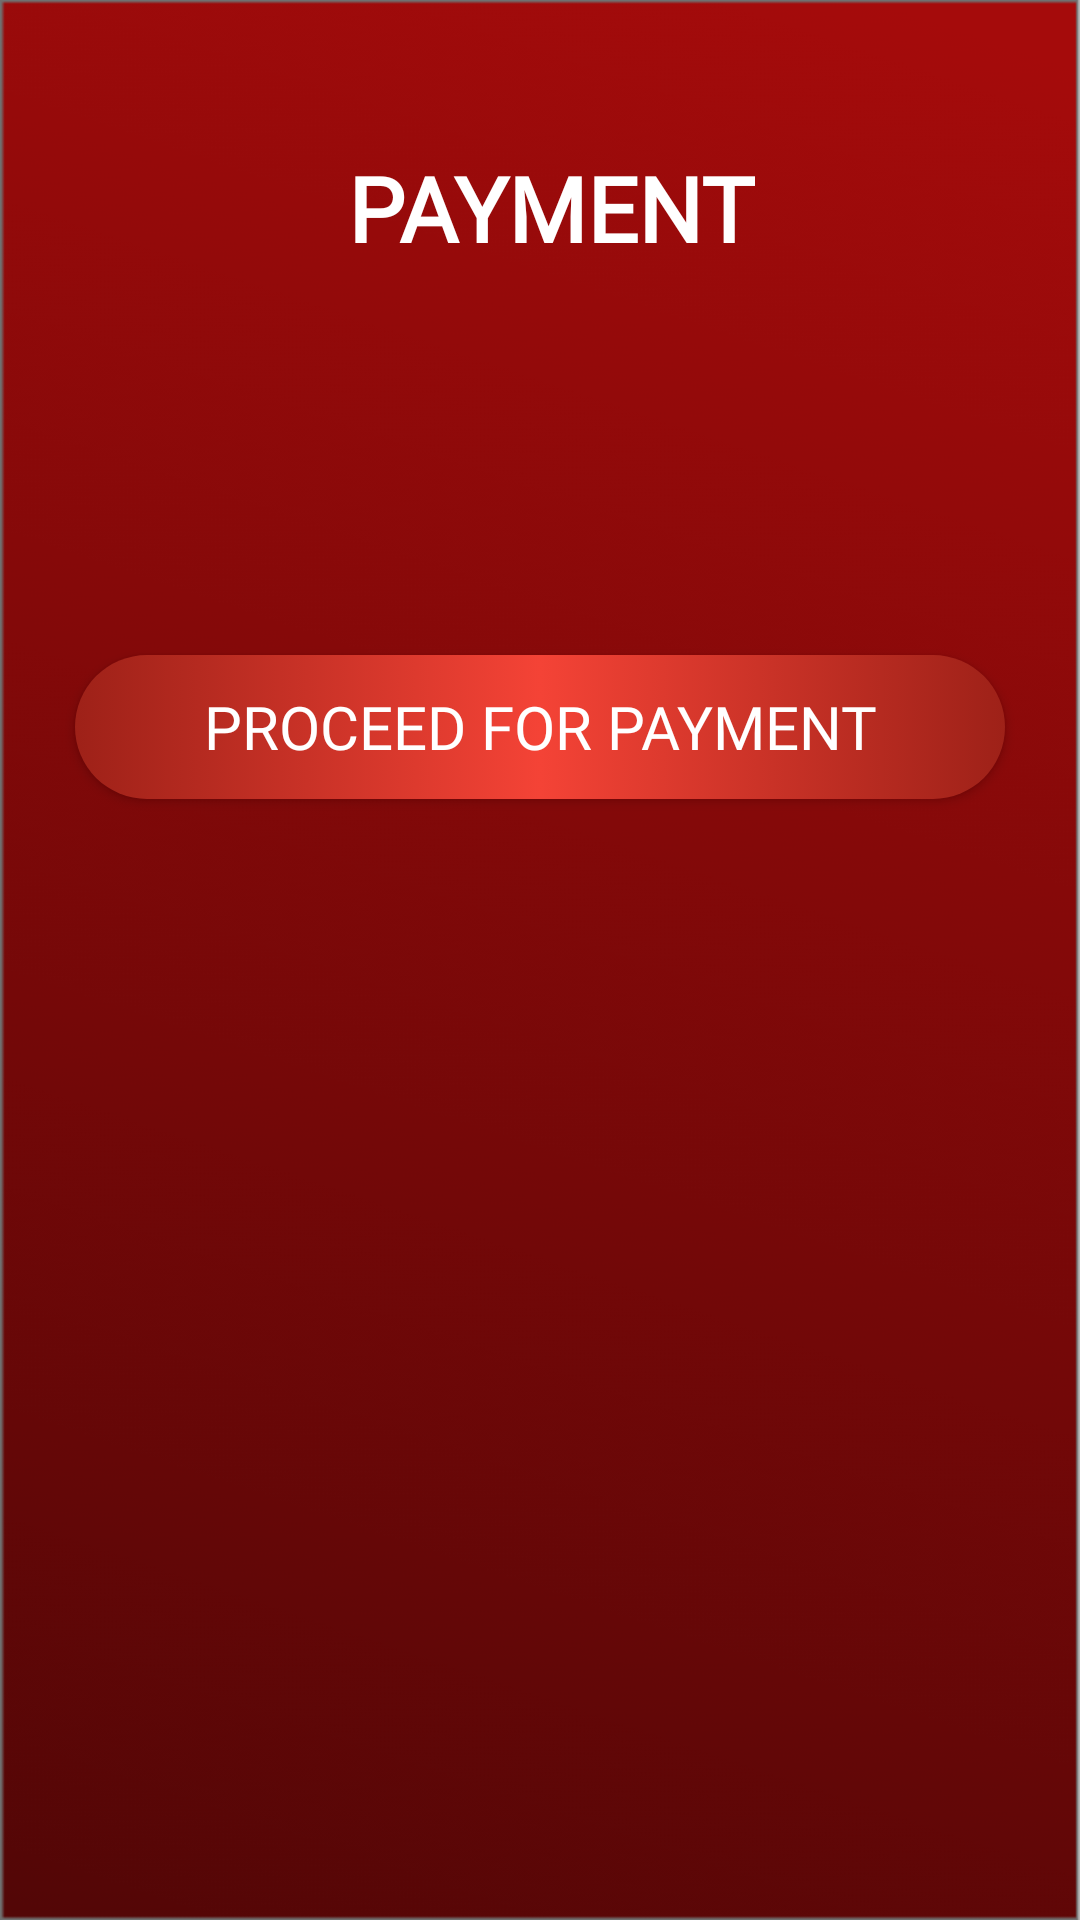

Here is an Android app screen rendered from its layout file. Give the layout XML and the strings, colors and styles it references.
<!-- AndroidManifest.xml: application theme Theme.MarketingApp -->
<!-- res/layout/activity_payment.xml -->
<?xml version="1.0" encoding="utf-8"?>
<androidx.constraintlayout.widget.ConstraintLayout xmlns:android="http://schemas.android.com/apk/res/android"
    xmlns:app="http://schemas.android.com/apk/res-auto"
    xmlns:tools="http://schemas.android.com/tools"
    android:layout_width="match_parent"
    android:layout_height="match_parent"
    android:background="@drawable/bg"
    android:padding="5dp"
    tools:context=".PaymentActivity">


    <TextView
        android:layout_width="wrap_content"
        android:layout_height="wrap_content"
        android:layout_centerHorizontal="true"
        android:layout_marginTop="44dp"
        android:fontFamily="@font/headings"
        android:gravity="center"
        android:text=" payment"
        android:textAllCaps="true"
        android:textColor="@color/white"
        android:textSize="30dp"
        android:textStyle="bold"
        app:layout_constraintEnd_toEndOf="parent"
        app:layout_constraintHorizontal_bias="0.5"
        app:layout_constraintStart_toStartOf="parent"
        app:layout_constraintTop_toTopOf="parent" />

    <androidx.constraintlayout.widget.ConstraintLayout
        android:layout_width="match_parent"
        android:layout_height="match_parent"
        android:background="@drawable/bg2"
        android:layout_marginTop="100dp">


        <ImageView
            android:id="@+id/imageView"
            android:layout_width="wrap_content"
            android:layout_height="wrap_content"
            android:layout_marginTop="75dp"
            android:src="@drawable/razor_pay_logo"
            app:layout_constraintEnd_toEndOf="parent"
            app:layout_constraintHorizontal_bias="0.5"
            app:layout_constraintStart_toStartOf="parent"
            app:layout_constraintTop_toTopOf="parent" />

        <androidx.appcompat.widget.AppCompatButton
            android:id="@+id/btn_checkout"
            android:layout_width="match_parent"
            android:layout_height="wrap_content"
            android:layout_margin="20dp"
            android:background="@drawable/button"
            android:elevation="200dp"
            android:fontFamily="@font/button"
            android:onClick="checkout"
            android:padding="5dp"
            android:text="Proceed for PAYMENT"
            android:textColor="@color/white"
            android:textSize="20dp"
            app:layout_constraintBottom_toBottomOf="parent"
            app:layout_constraintEnd_toEndOf="parent"
            app:layout_constraintHorizontal_bias="0.5"
            app:layout_constraintStart_toStartOf="parent"
            app:layout_constraintTop_toBottomOf="@+id/imageView"
            app:layout_constraintVertical_bias="0.05" />

    </androidx.constraintlayout.widget.ConstraintLayout>


</androidx.constraintlayout.widget.ConstraintLayout>
<!-- resources referenced by this layout -->
<resources>
  <color name="white">#FFFFFFFF</color>
  <!-- drawable bg: png bitmap (drawable, 58984 bytes) -->
  <!-- drawable button (drawable) -->
  <?xml version="1.0" encoding="utf-8"?>
  <selector xmlns:android="http://schemas.android.com/apk/res/android">
  
      <item android:drawable="@drawable/gradient" android:state_focused="true" android:state_pressed="false" />
      <item android:drawable="@drawable/gradient2" android:state_focused="true" android:state_pressed="true" />
      <item android:drawable="@drawable/gradient2" android:state_focused="false" android:state_pressed="true" />
      <item android:drawable="@drawable/gradient" />
  </selector>
  <style name="Theme.MarketingApp" parent="Theme.MaterialComponents.DayNight.NoActionBar">
          
          <item name="colorPrimary">@color/theme</item>
          <item name="colorPrimaryVariant">@color/theme</item>
          <item name="colorOnPrimary">@color/white</item>
          
          <item name="colorSecondary">@color/teal_200</item>
          <item name="colorSecondaryVariant">@color/teal_700</item>
          <item name="colorOnSecondary">@color/black</item>
          
          <item name="android:statusBarColor" tools:targetApi="l">?attr/colorPrimaryVariant</item>
          
      </style>
  <!-- drawable gradient (drawable) -->
  <?xml version="1.0" encoding="utf-8"?>
  <shape xmlns:android="http://schemas.android.com/apk/res/android"
      android:shape="rectangle">
      <gradient
          android:startColor="@color/theme"
          android:centerColor="#F44336"
          android:endColor="@color/theme"
          android:angle="0"/>
  
  
      <corners
          android:radius="50dp"/>
  
  </shape>
  <!-- drawable gradient2 (drawable) -->
  <?xml version="1.0" encoding="utf-8"?>
  <shape xmlns:android="http://schemas.android.com/apk/res/android"
      android:shape="rectangle">
      <gradient
          android:startColor="#F44336"
          android:centerColor="#FF7368"
          android:endColor="#F44336"
          android:angle="0"/>
  
  
      <corners
          android:radius="50dp"/>
  
  </shape>
  <color name="theme">#9E2118</color>
  <color name="teal_200">#FF03DAC5</color>
  <color name="teal_700">#FF018786</color>
  <color name="black">#FF000000</color>
</resources>
